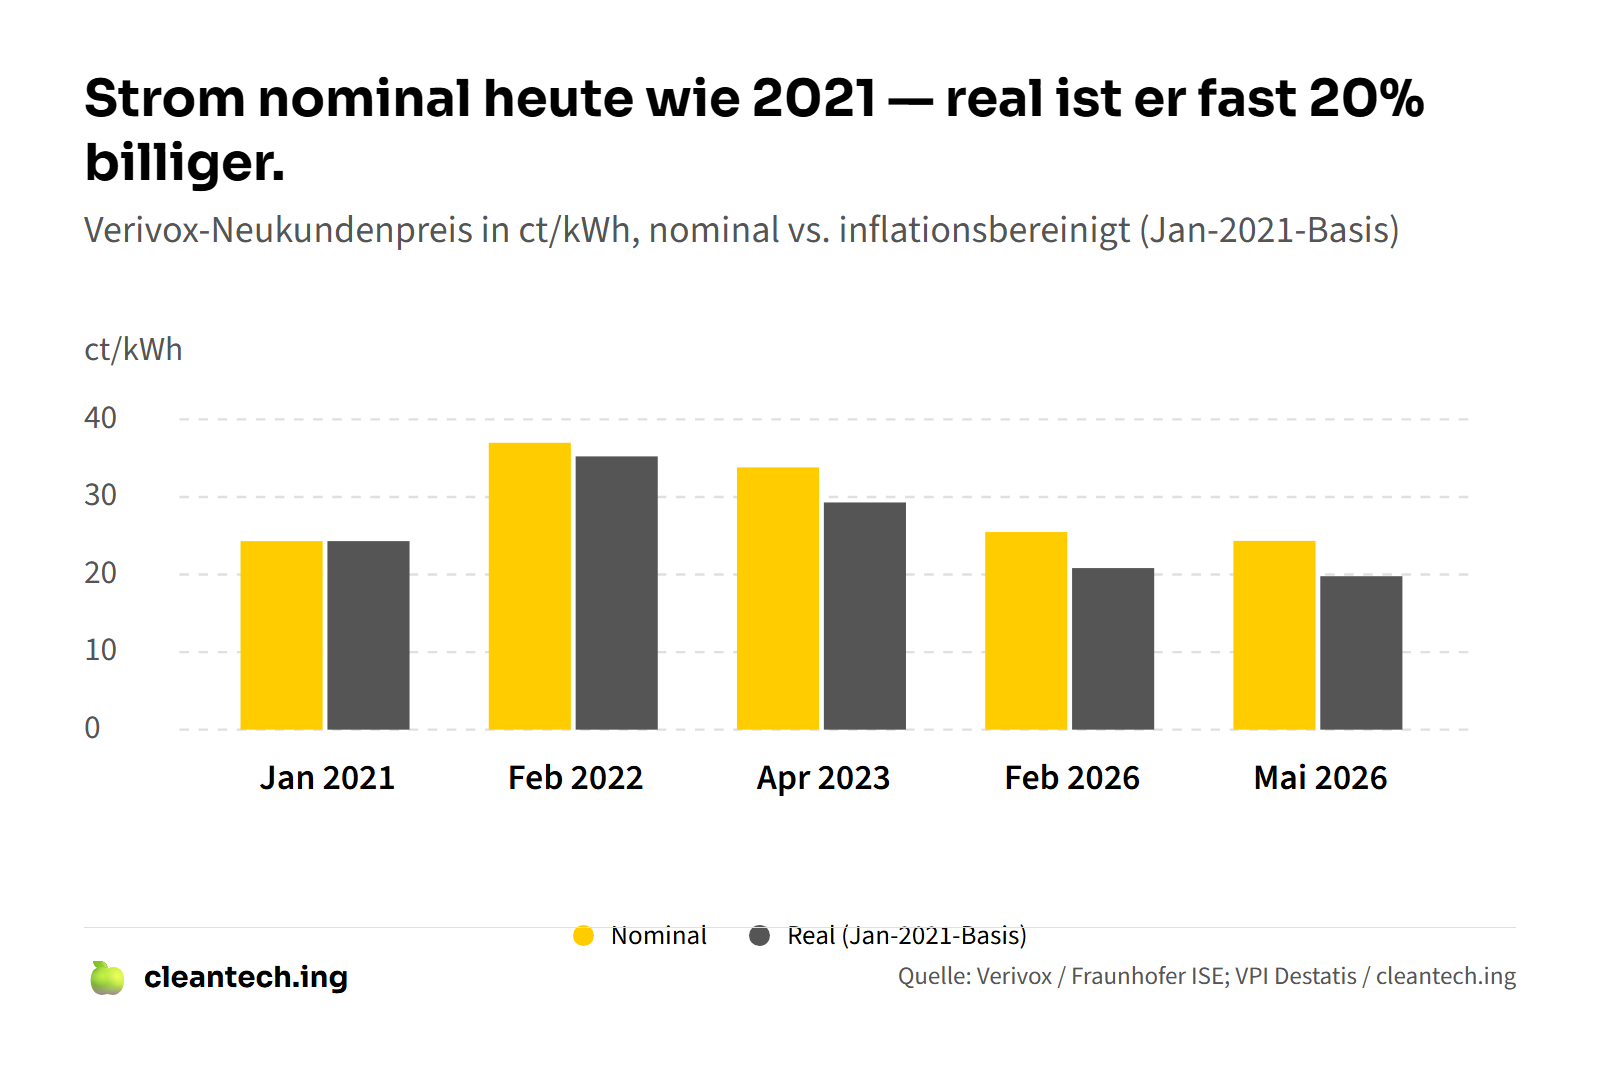

The data file committed next to this chart (first rows):
Date, Nominal, Real (Jan-2021-Basis)
Jan 2021, 24.32, 24.32
Feb 2022, 36.97, 35.23
Apr 2023, 33.83, 29.3
Feb 2026, 25.48, 20.82
Mai 2026, 24.35, 19.79
